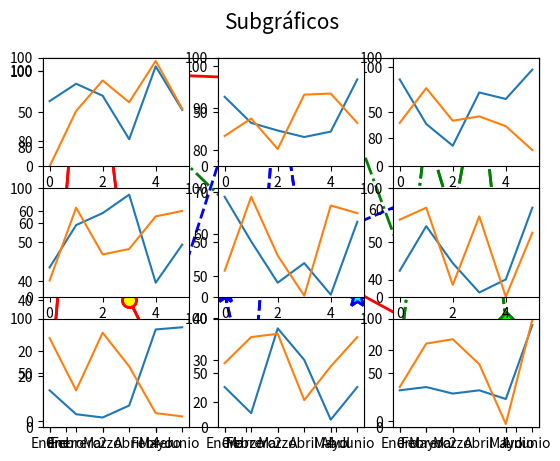

This chart was generated by the following Python code:
import numpy as np
import matplotlib.pyplot as plt

ahorros = np.random.randint(100, size=[6])
meses = ['Enero', 'Febrero', 'Marzo', 'Abril', 'Mayo', 'Junio']
mapeado = range(len(meses))

arr_pedro = np.random.randint(100, size=[6])
arr_marta = np.random.randint(100, size=[6])
arr_ana = np.random.randint(100, size=[6])

plt.plot(arr_pedro, label="Pedro", color="red", ls="-", lw="2",
        marker="o", markersize="10", markeredgewidth="2", markerfacecolor="yellow", markeredgecolor="red")
plt.plot(arr_marta, label="Marta", color="#0000ff", ls="--", lw="2",
        marker="*", markersize="15", markeredgewidth="2", markerfacecolor="cyan", markeredgecolor="#0000ff")
plt.plot(arr_ana, label="Ana", color="green", ls="-.", lw="2",
        marker="D", markersize="10", markeredgewidth="2", markerfacecolor="lime", markeredgecolor="green")
plt.xticks(mapeado, meses)
plt.legend()
plt.show()


# Tabla 1x3 y dibujaremos en la celda 1
plt.subplot(1, 3, 1)
plt.plot(arr_pedro, label="Pedro", color="red", ls="-", lw="2",
         marker="o", markersize="10", markeredgewidth="2", markerfacecolor="yellow", markeredgecolor="red")
plt.xticks(mapeado, meses)
plt.legend()

# Tabla 1x3 y dibujaremos en la celda 2
plt.subplot(1, 3, 2)
plt.plot(arr_marta, label="Marta", color="#0000ff", ls="--", lw="2",
        marker="*", markersize="15", markeredgewidth="2", markerfacecolor="cyan", markeredgecolor="#0000ff")
plt.xticks(mapeado, meses)
plt.legend()

# Tabla 1x3 y dibujaremos en la celda 3
plt.subplot(1, 3, 3)
plt.plot(arr_ana, label="Ana", color="green", ls="-.", lw="2",
        marker="D", markersize="10", markeredgewidth="2", markerfacecolor="lime", markeredgecolor="green")
plt.xticks(mapeado, meses)
plt.legend()

# Dibujamos el conjunto
plt.show()


plt.rcParams["figure.figsize"] = (15,5)  # pulgadas de ancho y alto


# Tabla 1x3 y dibujaremos en la celda 1
plt.subplot(1, 3, 1)
plt.plot(arr_pedro, label="Pedro", color="red", ls="-", lw="2",
         marker="o", markersize="10", markeredgewidth="2", markerfacecolor="yellow", markeredgecolor="red")
plt.xticks(mapeado, meses)
plt.legend()

# Tabla 1x3 y dibujaremos en la celda 2
plt.subplot(1, 3, 2)
plt.plot(arr_marta, label="Marta", color="#0000ff", ls="--", lw="2",
        marker="*", markersize="15", markeredgewidth="2", markerfacecolor="cyan", markeredgecolor="#0000ff")
plt.xticks(mapeado, meses)
plt.legend()

# Tabla 1x3 y dibujaremos en la celda 3
plt.subplot(1, 3, 3)
plt.plot(arr_ana, label="Ana", color="green", ls="-.", lw="2", marker="D",
        markersize="10", markeredgewidth="2", markerfacecolor="lime", markeredgecolor="green")
plt.xticks(mapeado, meses)
plt.legend()

# Dibujamos el conjunto
plt.show()


# Cambiamos el tamaño de los gráficos generados
plt.rcParams["figure.figsize"] = (9, 9)

# Dibujando 9 subgráficos
plt.suptitle('Subgráficos', size=15)
for i in range(9):
    plt.subplot(3, 3, i+1)  # Tabla 3x3
    plt.plot(np.random.randint(100, size=[6]))
    plt.plot(np.random.randint(100, size=[6]))
    plt.ylim(0, 100)
